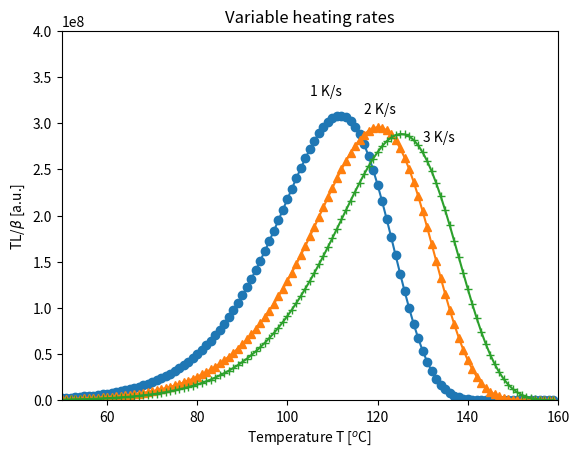

Here is the Python script that generated this plot:
# Plot the same TL glow curve for three different heating rates
import numpy as np
import matplotlib.pyplot as plt
import warnings
warnings.filterwarnings("ignore")
kB,       E,  s,     n0 ,     N=\
8.617e-5, 1, 1e12,   1e10 ,   1e10
def TLfirst(beta,tmps):
    return n0*(s/beta)*np.exp(-E/(kB*(273+tmps)))*\
    np.exp(-s*kB*((273+tmps)**2.0)/(beta*E)*\
    np.exp(-E/(kB*(273+tmps)))*(1-2*kB*(273+tmps)/E))
temps=range(50,160,1)
symb=('o-','^-','+-')
for j in range(1,4,1):
    plt.plot(temps,[TLfirst(j,x) for x in temps],
    symb[j-1])
plt.title('Variable heating rates')
plt.xlim(50,160)
plt.ylim(0,4e8)
plt.text(105,3.3e8,'1 K/s')
plt.text(117,3.1e8,'2 K/s')
plt.text(130,2.8e8,'3 K/s')
plt.ylabel(r'TL/$\beta$ [a.u.]')
plt.xlabel(r'Temperature T [$^{o}$C]')
plt.show()